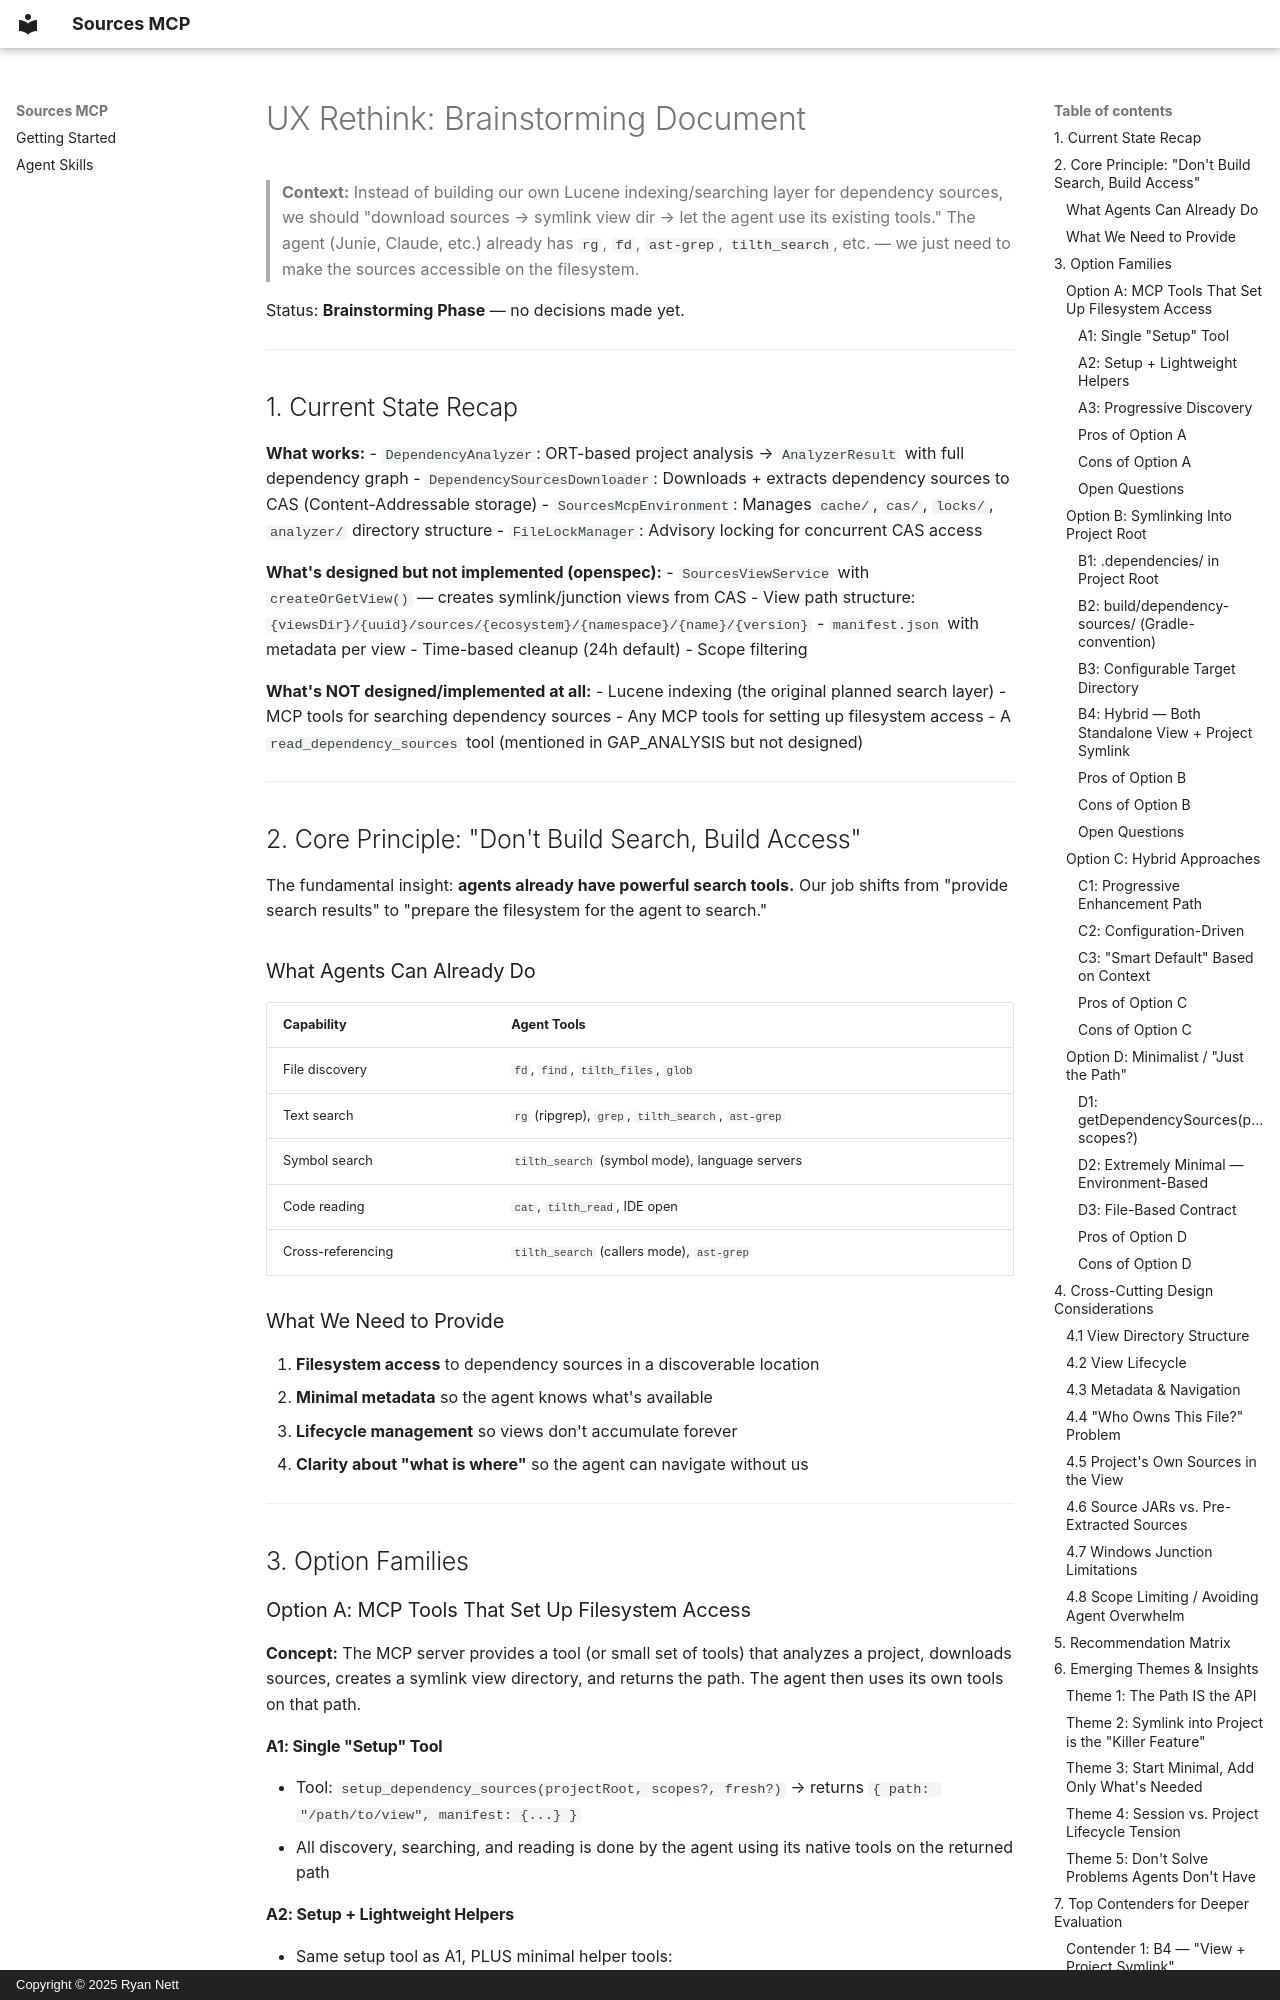

repository: rnett/sources-mcp · page: research/ux-rethink-brainstorm/index.html · generator: mkdocs · copyright: Copyright © 2025 Ryan Nett

# UX Rethink: Brainstorming Document

> **Context:** Instead of building our own Lucene indexing/searching layer for dependency sources, we should "download sources → symlink view dir → let the agent use its existing tools." The agent (Junie, Claude, etc.) already has `rg`, `fd`, `ast-grep`, `tilth_search`, etc. — we just need to make the sources accessible on the filesystem.

Status: **Brainstorming Phase** — no decisions made yet.

---

## 1. Current State Recap

**What works:**
- `DependencyAnalyzer`: ORT-based project analysis → `AnalyzerResult` with full dependency graph
- `DependencySourcesDownloader`: Downloads + extracts dependency sources to CAS (Content-Addressable storage)
- `SourcesMcpEnvironment`: Manages `cache/`, `cas/`, `locks/`, `analyzer/` directory structure
- `FileLockManager`: Advisory locking for concurrent CAS access

**What's designed but not implemented (openspec):**
- `SourcesViewService` with `createOrGetView()` — creates symlink/junction views from CAS
- View path structure: `{viewsDir}/{uuid}/sources/{ecosystem}/{namespace}/{name}/{version}`
- `manifest.json` with metadata per view
- Time-based cleanup (24h default)
- Scope filtering

**What's NOT designed/implemented at all:**
- Lucene indexing (the original planned search layer)
- MCP tools for searching dependency sources
- Any MCP tools for setting up filesystem access
- A `read_dependency_sources` tool (mentioned in GAP_ANALYSIS but not designed)

---

## 2. Core Principle: "Don't Build Search, Build Access"

The fundamental insight: **agents already have powerful search tools.** Our job shifts from "provide search results" to "prepare the filesystem for the agent to search."

### What Agents Can Already Do

| Capability | Agent Tools |
|---|---|
| File discovery | `fd`, `find`, `tilth_files`, `glob` |
| Text search | `rg` (ripgrep), `grep`, `tilth_search`, `ast-grep` |
| Symbol search | `tilth_search` (symbol mode), language servers |
| Code reading | `cat`, `tilth_read`, IDE open |
| Cross-referencing | `tilth_search` (callers mode), `ast-grep` |

### What We Need to Provide

1. **Filesystem access** to dependency sources in a discoverable location
2. **Minimal metadata** so the agent knows what's available
3. **Lifecycle management** so views don't accumulate forever
4. **Clarity about "what is where"** so the agent can navigate without us

---

## 3. Option Families

### Option A: MCP Tools That Set Up Filesystem Access

**Concept:** The MCP server provides a tool (or small set of tools) that analyzes a project, downloads sources, creates a symlink view directory, and returns the path. The agent then uses its own tools on that path.

#### A1: Single "Setup" Tool

- Tool: `setup_dependency_sources(projectRoot, scopes?, fresh?)` → returns `{ path: "/path/to/view", manifest: {...} }`
- All discovery, searching, and reading is done by the agent using its native tools on the returned path

#### A2: Setup + Lightweight Helpers

- Same setup tool as A1, PLUS minimal helper tools:
  - `resolve_dependency_owner(path)` — "which dependency owns file X?"
  - `list_dependency_sources(projectRoot)` — list available deps without re-creating view
  - `get_dependency_metadata(projectRoot, depId)` — get manifest info for a specific dep
